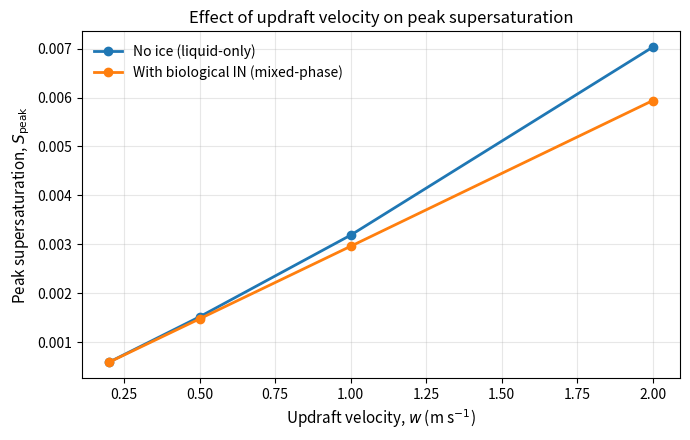

Reproduce this figure in Python.
import matplotlib.pyplot as plt

# ---- Data from mixed-phase sweep output ----
w = [0.2, 0.5, 1.0, 2.0]
S_noice = [5.915e-04, 1.520e-03, 3.188e-03, 7.031e-03]
S_ice   = [5.907e-04, 1.478e-03, 2.961e-03, 5.939e-03]

# ---- Plot ----
plt.figure(figsize=(7, 4.5))

plt.plot(w, S_noice, marker="o", linewidth=2, label="No ice (liquid-only)")
plt.plot(w, S_ice,   marker="o", linewidth=2, label="With biological IN (mixed-phase)")

plt.xlabel("Updraft velocity, $w$ (m s$^{-1}$)", fontsize=11)
plt.ylabel(r"Peak supersaturation, $S_{\mathrm{peak}}$", fontsize=11)
plt.title("Effect of updraft velocity on peak supersaturation", fontsize=12)

plt.grid(True, alpha=0.3)
plt.legend(frameon=False, fontsize=10)

plt.tight_layout()

outname = "mixed_phase_Speak_vs_updraft.png"
plt.savefig(outname, dpi=300)
print(f"Figure saved: {outname}")
